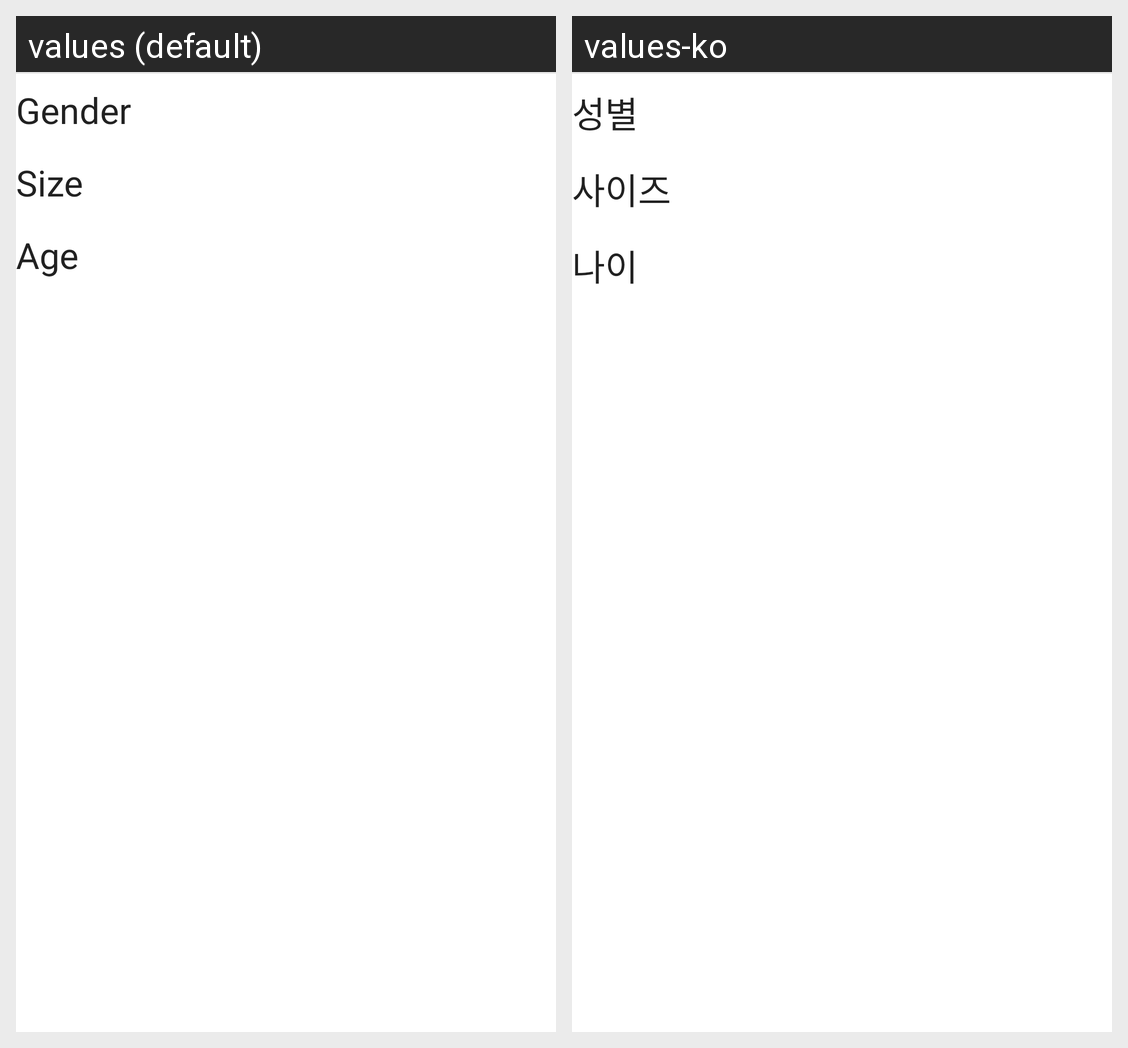

Locale-by-locale string values for the Android screen shown in this grid:
Android screen res/layout/search_filter_body.xml rendered under 2 locales, left to right: values (default), values-ko. Device: Nexus 5 (rendered at 1080×1920; each locale shown at half size, 540×960, under a caption strip naming it); theme Theme.Gets.
Strings drawn on this screen, with the default value and each locale's value (text and hints the layout hard-codes, and strings that could not be matched under every locale, appear in the picture but are not listed):

filter_label_gender
  values: Gender
  values-ko: 성별

filter_label_size
  values: Size
  values-ko: 사이즈

filter_label_age
  values: Age
  values-ko: 나이
